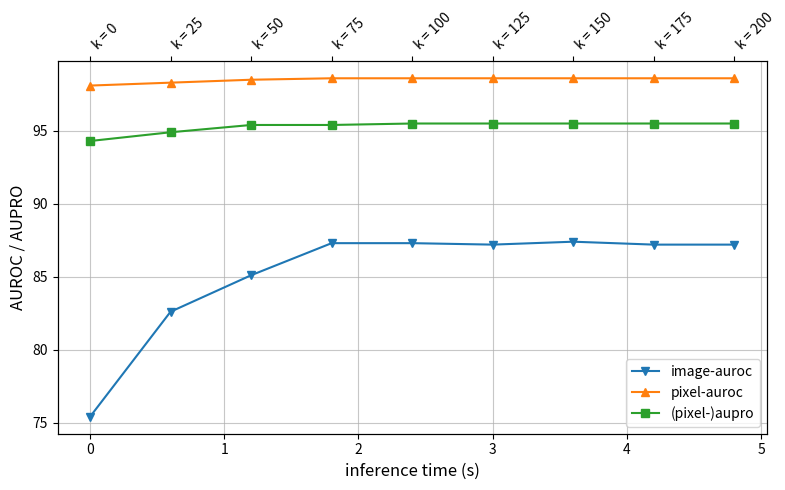

Python code for this plot: (Note: this script raises an exception after producing the figure.)
import matplotlib.pyplot as plt
import numpy as np

# 1. 硬编码数据 (请在此处填入你的实验结果)
k_values = [0, 25, 50, 75, 100, 125, 150, 175, 200]
inference_times = [0, 0.6, 1.2, 1.8, 2.4, 3.0, 3.6, 4.2, 4.8]  # 对应每个k的推断时间

# 指标数据 (示例数值，请根据实际情况修改)
image_auroc = [75.4, 82.6, 85.1, 87.3, 87.3, 87.2, 87.4, 87.2, 87.2]
pixel_auroc = [98.1, 98.3, 98.5, 98.6, 98.6, 98.6, 98.6, 98.6, 98.6]
pixel_aupro = [94.3, 94.9, 95.4, 95.4, 95.5, 95.5, 95.5, 95.5, 95.5]

# 2. 创建画布
fig, ax1 = plt.subplots(figsize=(8, 5), dpi=100)

# 3. 绘制主曲线 (以 inference time 为下方的 X 轴)
# 使用不同形状的标记: 'v' 倒三角, '^' 正三角, 's' 正方形
ax1.plot(inference_times, image_auroc, marker='v', label='image-auroc', linewidth=1.5)
ax1.plot(inference_times, pixel_auroc, marker='^', label='pixel-auroc', linewidth=1.5)
ax1.plot(inference_times, pixel_aupro, marker='s', label='(pixel-)aupro', linewidth=1.5)

# 4. 设置下方 X 轴和 Y 轴标签
ax1.set_xlabel('inference time (s)', fontsize=12)
ax1.set_ylabel('AUROC / AUPRO', fontsize=12)
ax1.grid(True, which='both', linestyle='-', alpha=0.7) # 开启网格

# 5. 创建上方的 X 轴 (用于显示 k 值)
ax2 = ax1.twiny() 
ax2.set_xlim(ax1.get_xlim()) # 确保两个轴的范围对齐
ax2.set_xticks(inference_times) # 在对应的推断时间位置打刻度
ax2.set_xticklabels([f'k = {k}' for k in k_values], rotation=45, ha='left') # 设置标签并旋转

# 6. 图例设置
ax1.legend(loc='lower right', frameon=True)

# 7. 细节微调
plt.tight_layout()

# 保存或显示
plt.savefig("overleaf/rad_ablation_k_plot_1.png", bbox_inches='tight')
# plt.show()
